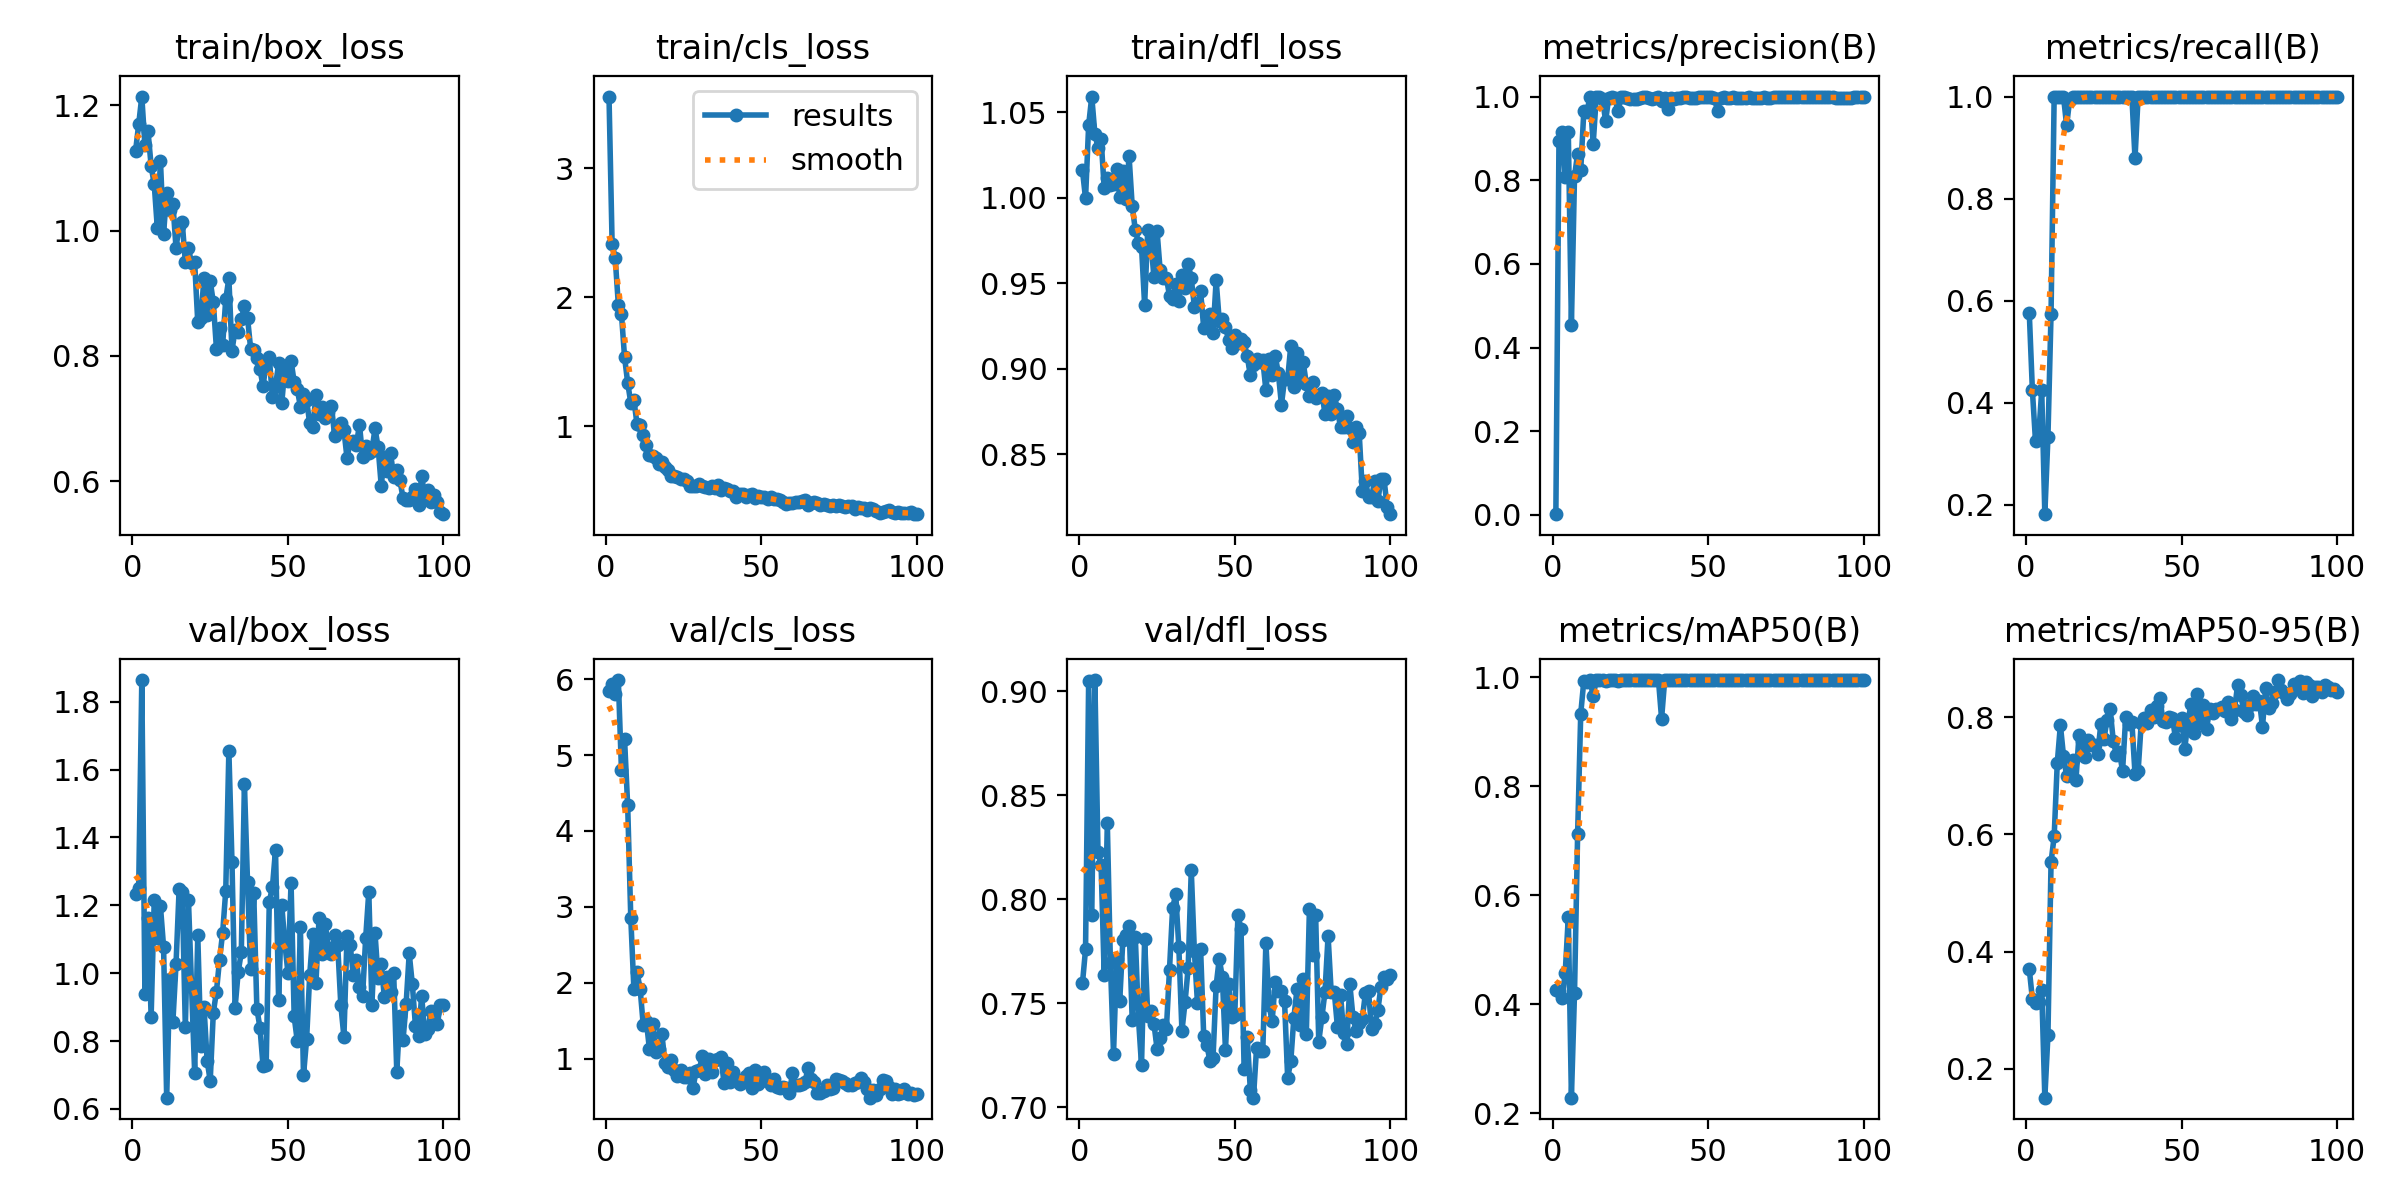

The data file committed next to this chart (first rows):
epoch, time, train/box_loss, train/cls_loss, train/dfl_loss, metrics/precision(B), metrics/recall(B), metrics/mAP50(B), metrics/mAP50-95(B), val/box_loss, val/cls_loss, val/dfl_loss, lr/pg0, lr/pg1, lr/pg2
1, 78.42, 1.127, 3.558, 1.016, 0.00192, 0.5758, 0.4254, 0.3701, 1.232, 5.843, 0.7595, 0.00042, 0.00042, 0.00042
2, 154.9, 1.17, 2.414, 0.9996, 0.894, 0.4242, 0.4244, 0.3191, 1.252, 5.939, 0.7759, 0.0008515, 0.0008515, 0.0008515
3, 231.2, 1.214, 2.302, 1.042, 0.9145, 0.3247, 0.4104, 0.313, 1.864, 5.81, 0.9049, 0.001274, 0.001274, 0.001274
4, 307.2, 1.136, 1.943, 1.059, 0.8076, 0.3333, 0.4566, 0.3141, 0.9385, 5.988, 0.7924, 0.001688, 0.001688, 0.001688
5, 383.6, 1.158, 1.87, 1.037, 0.9152, 0.4242, 0.56, 0.3346, 1.161, 4.801, 0.9053, 0.001921, 0.001921, 0.001921
6, 460.2, 1.104, 1.535, 1.029, 0.4551, 0.1818, 0.2282, 0.151, 0.8719, 5.206, 0.8227, 0.001901, 0.001901, 0.001901
7, 536.5, 1.074, 1.337, 1.035, 0.81, 0.3333, 0.4212, 0.2575, 1.216, 4.338, 0.8167, 0.001881, 0.001881, 0.001881
8, 612.9, 1.004, 1.182, 1.006, 0.8635, 0.5749, 0.7127, 0.5529, 1.103, 2.858, 0.7637, 0.001861, 0.001861, 0.001861
9, 689, 1.111, 1.205, 1.011, 0.8247, 1, 0.9333, 0.5964, 1.197, 1.918, 0.8365, 0.001842, 0.001842, 0.001842
10, 766, 0.9953, 1.015, 1.008, 0.9659, 1, 0.9941, 0.7218, 1.078, 2.137, 0.7692, 0.001822, 0.001822, 0.001822
11, 842.2, 1.06, 1.011, 1.008, 0.964, 1, 0.9906, 0.7864, 0.6333, 1.924, 0.7258, 0.001802, 0.001802, 0.001802
12, 918.7, 1.033, 0.93, 1.017, 1, 1, 0.995, 0.7341, 0.9844, 1.448, 0.7715, 0.001782, 0.001782, 0.001782
13, 995.4, 1.043, 0.8499, 1, 0.8862, 0.9438, 0.9653, 0.6995, 0.8576, 1.496, 0.7513, 0.001762, 0.001762, 0.001762
14, 1070, 0.973, 0.7785, 1.016, 1, 0.9934, 0.995, 0.7064, 1.026, 1.126, 0.7805, 0.001743, 0.001743, 0.001743
15, 1144, 1.007, 0.765, 0.9994, 0.9982, 1, 0.995, 0.7272, 1.247, 1.457, 0.783, 0.001723, 0.001723, 0.001723
16, 1219, 1.013, 0.7517, 1.024, 0.9948, 1, 0.995, 0.6926, 1.239, 1.09, 0.7872, 0.001703, 0.001703, 0.001703
17, 1293, 0.9499, 0.7095, 0.9954, 0.9413, 1, 0.9923, 0.7695, 0.8412, 1.121, 0.7422, 0.001683, 0.001683, 0.001683
18, 1368, 0.9723, 0.7224, 0.9812, 0.9976, 1, 0.995, 0.7588, 1.216, 1.326, 0.7819, 0.001663, 0.001663, 0.001663
19, 1442, 0.948, 0.6864, 0.9738, 0.9987, 1, 0.995, 0.7312, 0.9598, 0.9417, 0.7431, 0.001644, 0.001644, 0.001644
20, 1517, 0.9492, 0.6572, 0.9714, 0.9965, 1, 0.995, 0.7616, 0.7064, 0.8843, 0.7202, 0.001624, 0.001624, 0.001624
21, 1591, 0.8538, 0.6101, 0.9373, 0.9659, 1, 0.9941, 0.7518, 1.111, 0.982, 0.7807, 0.001604, 0.001604, 0.001604
22, 1665, 0.8602, 0.6129, 0.9809, 0.9977, 1, 0.995, 0.7521, 0.7854, 0.8448, 0.7439, 0.001584, 0.001584, 0.001584
23, 1740, 0.925, 0.604, 0.9746, 0.9982, 1, 0.995, 0.7372, 0.9007, 0.7744, 0.7461, 0.001564, 0.001564, 0.001564
24, 1814, 0.8648, 0.5908, 0.9535, 0.9956, 1, 0.995, 0.7874, 0.7428, 0.8522, 0.7401, 0.001545, 0.001545, 0.001545
25, 1888, 0.9199, 0.5881, 0.9804, 0.9945, 1, 0.995, 0.7618, 0.6829, 0.7528, 0.7281, 0.001525, 0.001525, 0.001525
26, 1963, 0.8854, 0.5727, 0.9575, 0.9945, 1, 0.995, 0.7956, 0.8841, 0.763, 0.7335, 0.001505, 0.001505, 0.001505
27, 2038, 0.8118, 0.5387, 0.953, 0.9947, 1, 0.995, 0.8131, 0.9456, 0.8066, 0.7396, 0.001485, 0.001485, 0.001485
28, 2113, 0.8446, 0.5351, 0.9534, 0.9968, 1, 0.995, 0.76, 1.039, 0.6145, 0.7376, 0.001465, 0.001465, 0.001465
29, 2187, 0.8177, 0.5324, 0.9426, 0.9978, 1, 0.995, 0.7355, 1.119, 0.8319, 0.7662, 0.001446, 0.001446, 0.001446
30, 2261, 0.8908, 0.5542, 0.9406, 0.998, 1, 0.995, 0.7396, 1.244, 0.8488, 0.7958, 0.001426, 0.001426, 0.001426
31, 2335, 0.9238, 0.5381, 0.9495, 0.9965, 1, 0.995, 0.7083, 1.655, 1.029, 0.8024, 0.001406, 0.001406, 0.001406
32, 2408, 0.8081, 0.5297, 0.9396, 0.9949, 1, 0.995, 0.7994, 1.327, 0.7943, 0.7771, 0.001386, 0.001386, 0.001386
33, 2482, 0.842, 0.5162, 0.9549, 0.9963, 1, 0.995, 0.7881, 0.8989, 0.9948, 0.7366, 0.001366, 0.001366, 0.001366
34, 2556, 0.8385, 0.5344, 0.9471, 0.9979, 1, 0.995, 0.7908, 1.004, 0.8206, 0.7504, 0.001347, 0.001347, 0.001347
35, 2630, 0.8585, 0.5216, 0.9614, 0.9902, 0.8788, 0.9242, 0.7032, 1.062, 0.9774, 0.767, 0.001327, 0.001327, 0.001327
36, 2703, 0.879, 0.5427, 0.9528, 0.997, 1, 0.995, 0.7077, 1.558, 0.9969, 0.8139, 0.001307, 0.001307, 0.001307
37, 2777, 0.861, 0.5023, 0.9363, 0.9702, 1, 0.995, 0.7896, 1.268, 1.017, 0.7749, 0.001287, 0.001287, 0.001287
38, 2851, 0.8117, 0.5213, 0.9377, 0.9966, 1, 0.995, 0.7976, 1.012, 0.6756, 0.75, 0.001267, 0.001267, 0.001267
39, 2924, 0.8094, 0.5129, 0.9452, 0.9951, 1, 0.995, 0.7905, 1.235, 0.9376, 0.7761, 0.001248, 0.001248, 0.001248
40, 2998, 0.7966, 0.4937, 0.9239, 0.9968, 1, 0.995, 0.8121, 0.8958, 0.6875, 0.7344, 0.001228, 0.001228, 0.001228
41, 3072, 0.7788, 0.4936, 0.9309, 0.9976, 1, 0.995, 0.7997, 0.8398, 0.8253, 0.73, 0.001208, 0.001208, 0.001208
42, 3146, 0.7517, 0.4531, 0.9318, 0.998, 1, 0.995, 0.8197, 0.7261, 0.7221, 0.7223, 0.001188, 0.001188, 0.001188
43, 3219, 0.7896, 0.472, 0.9207, 0.9981, 1, 0.995, 0.8328, 0.7296, 0.6591, 0.7238, 0.001168, 0.001168, 0.001168
44, 3293, 0.798, 0.4758, 0.9518, 0.9958, 1, 0.995, 0.7927, 1.211, 0.6968, 0.7585, 0.001149, 0.001149, 0.001149
45, 3366, 0.7339, 0.4531, 0.9281, 0.9974, 1, 0.995, 0.7919, 1.253, 0.7706, 0.7714, 0.001129, 0.001129, 0.001129
46, 3440, 0.7518, 0.4656, 0.9288, 0.9969, 1, 0.995, 0.7997, 1.363, 0.8156, 0.7624, 0.001109, 0.001109, 0.001109
47, 3513, 0.7881, 0.4703, 0.9247, 0.9979, 1, 0.995, 0.7992, 0.9202, 0.6117, 0.7275, 0.001089, 0.001089, 0.001089
48, 3588, 0.7245, 0.4412, 0.9167, 0.9984, 1, 0.995, 0.765, 1.201, 0.8477, 0.7594, 0.001069, 0.001069, 0.001069
49, 3662, 0.7794, 0.4541, 0.9119, 0.9979, 1, 0.995, 0.7863, 1.089, 0.6613, 0.7433, 0.00105, 0.00105, 0.00105
50, 3735, 0.7593, 0.447, 0.9196, 0.9979, 1, 0.995, 0.7982, 1, 0.7052, 0.7443, 0.00103, 0.00103, 0.00103
51, 3809, 0.7925, 0.446, 0.9153, 0.9979, 1, 0.995, 0.746, 1.266, 0.8208, 0.7923, 0.00101, 0.00101, 0.00101
52, 3883, 0.7582, 0.4372, 0.9176, 0.9974, 1, 0.995, 0.7914, 0.8725, 0.7024, 0.7857, 0.0009902, 0.0009902, 0.0009902
53, 3956, 0.7472, 0.4472, 0.9154, 0.9654, 1, 0.995, 0.8217, 0.7999, 0.6495, 0.7184, 0.0009704, 0.0009704, 0.0009704
54, 4030, 0.7191, 0.4345, 0.9073, 0.9971, 1, 0.995, 0.7724, 1.135, 0.7282, 0.7338, 0.0009506, 0.0009506, 0.0009506
55, 4104, 0.7392, 0.4306, 0.8962, 0.998, 1, 0.995, 0.8396, 0.6992, 0.6231, 0.7082, 0.0009308, 0.0009308, 0.0009308
56, 4178, 0.7295, 0.4257, 0.902, 0.9975, 1, 0.995, 0.7893, 0.8057, 0.6181, 0.7046, 0.000911, 0.000911, 0.000911
57, 4252, 0.6921, 0.4097, 0.9059, 0.9974, 1, 0.995, 0.8211, 0.9942, 0.6288, 0.7286, 0.0008912, 0.0008912, 0.0008912
58, 4326, 0.6865, 0.3986, 0.9038, 0.9978, 1, 0.995, 0.7796, 1.117, 0.6148, 0.7269, 0.0008714, 0.0008714, 0.0008714
59, 4399, 0.737, 0.4, 0.9052, 0.9973, 1, 0.995, 0.813, 0.9705, 0.5445, 0.727, 0.0008516, 0.0008516, 0.0008516
60, 4473, 0.7071, 0.4052, 0.8874, 0.9976, 1, 0.995, 0.8075, 1.163, 0.8091, 0.7791, 0.0008318, 0.0008318, 0.0008318
... 40 more rows
